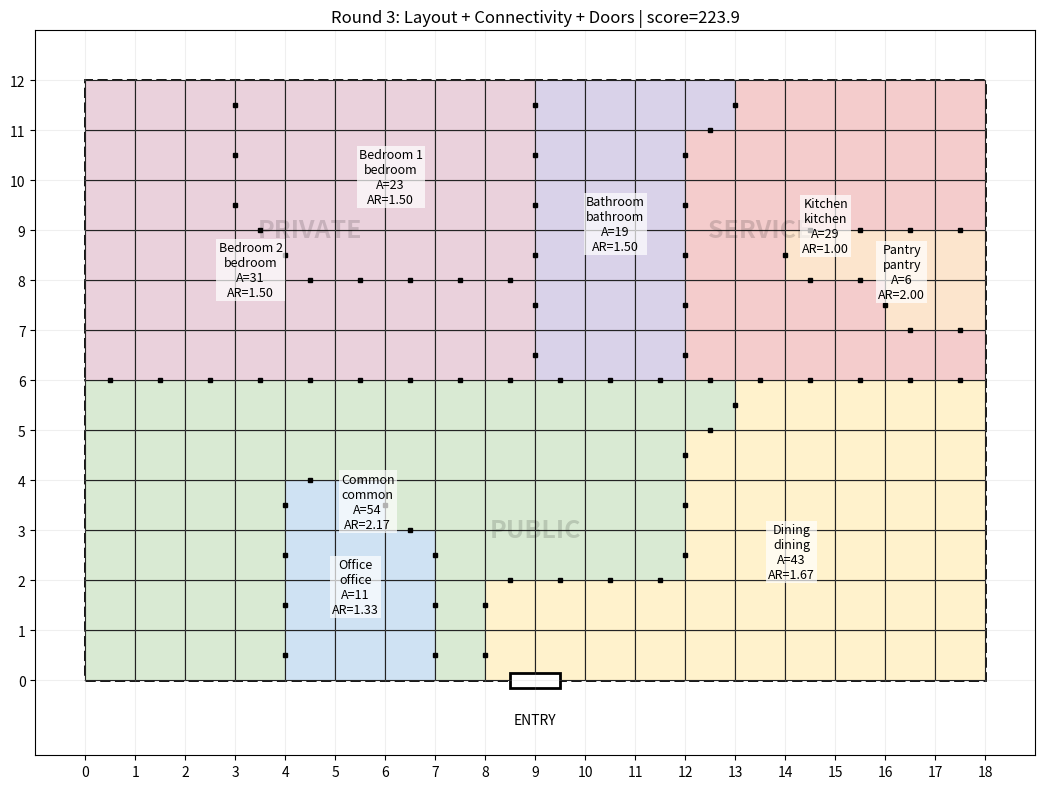

Write the Python code that produced this figure.
import random
from dataclasses import dataclass, field
from typing import Dict, List, Optional, Set, Tuple
from collections import defaultdict, deque

import numpy as np
import matplotlib.pyplot as plt
from matplotlib.patches import Rectangle


# ============================================================
# ROUND 3: ZONE-AWARE GRID LAYOUT + CONNECTIVITY + DOORS
# ------------------------------------------------------------
# Features:
# - real tile-based room placement
# - rooms placed inside zones
# - room seeds + growth
# - preferred / forbidden adjacency scoring
# - aspect ratio control
# - semantic scoring
# - connectivity scoring from entry
# - door detection between rooms
# - best-of-N layout search
# ============================================================


# ------------------------------------------------------------
# Data classes
# ------------------------------------------------------------

@dataclass
class RoomSpec:
    name: str
    room_type: str
    zone: str
    target_area: int
    min_aspect: float = 0.5
    max_aspect: float = 2.5
    preferred_adjacent: List[str] = field(default_factory=list)
    forbidden_adjacent: List[str] = field(default_factory=list)


@dataclass
class ZoneRect:
    name: str
    x0: int
    y0: int
    x1: int  # exclusive
    y1: int  # exclusive

    @property
    def width(self) -> int:
        return self.x1 - self.x0

    @property
    def height(self) -> int:
        return self.y1 - self.y0

    @property
    def area(self) -> int:
        return self.width * self.height


# ------------------------------------------------------------
# Utility helpers
# ------------------------------------------------------------

DIR4 = [(1, 0), (-1, 0), (0, 1), (0, -1)]


def neighbors4(x: int, y: int, w: int, h: int):
    for dx, dy in DIR4:
        nx, ny = x + dx, y + dy
        if 0 <= nx < w and 0 <= ny < h:
            yield nx, ny


def room_color(room_type: str) -> str:
    cmap = {
        "common": "#d9ead3",
        "dining": "#fff2cc",
        "office": "#cfe2f3",
        "kitchen": "#f4cccc",
        "pantry": "#fce5cd",
        "bathroom": "#d9d2e9",
        "garage": "#d0d0d0",
        "bedroom": "#ead1dc",
    }
    return cmap.get(room_type, "#ffffff")


# ------------------------------------------------------------
# Program definition
# ------------------------------------------------------------

def build_program(house_w: int, house_h: int, rng: random.Random) -> List[RoomSpec]:
    """
    Build a default house program.
    Garage is optional and more likely for larger houses.
    """
    house_area = house_w * house_h

    rooms = [
        # PUBLIC
        RoomSpec(
            name="Common",
            room_type="common",
            zone="public",
            target_area=max(18, round(house_area * 0.18)),
            preferred_adjacent=["dining", "kitchen", "office", "bathroom"],
            forbidden_adjacent=[]
        ),
        RoomSpec(
            name="Dining",
            room_type="dining",
            zone="public",
            target_area=max(10, round(house_area * 0.09)),
            preferred_adjacent=["common", "kitchen"],
            forbidden_adjacent=["garage"]
        ),
        RoomSpec(
            name="Office",
            room_type="office",
            zone="public",
            target_area=max(6, round(house_area * 0.05)),
            preferred_adjacent=["common"],
            forbidden_adjacent=["garage"]
        ),

        # SERVICE
        RoomSpec(
            name="Kitchen",
            room_type="kitchen",
            zone="service",
            target_area=max(10, round(house_area * 0.10)),
            preferred_adjacent=["common", "dining", "pantry", "garage"],
            forbidden_adjacent=["bedroom"]
        ),
        RoomSpec(
            name="Pantry",
            room_type="pantry",
            zone="service",
            target_area=max(4, round(house_area * 0.03)),
            preferred_adjacent=["kitchen"],
            forbidden_adjacent=["bedroom"]
        ),
        RoomSpec(
            name="Bathroom",
            room_type="bathroom",
            zone="service",
            target_area=max(5, round(house_area * 0.05)),
            preferred_adjacent=["bedroom", "common"],
            forbidden_adjacent=["dining"]
        ),

        # PRIVATE
        RoomSpec(
            name="Bedroom 1",
            room_type="bedroom",
            zone="private",
            target_area=max(10, round(house_area * 0.10)),
            preferred_adjacent=["bedroom", "bathroom"],
            forbidden_adjacent=["garage", "kitchen"]
        ),
        RoomSpec(
            name="Bedroom 2",
            room_type="bedroom",
            zone="private",
            target_area=max(9, round(house_area * 0.09)),
            preferred_adjacent=["bedroom", "bathroom"],
            forbidden_adjacent=["garage", "kitchen"]
        ),
    ]

    if house_area >= 220 and rng.random() < 0.65:
        rooms.append(
            RoomSpec(
                name="Bedroom 3",
                room_type="bedroom",
                zone="private",
                target_area=max(8, round(house_area * 0.08)),
                preferred_adjacent=["bedroom", "bathroom"],
                forbidden_adjacent=["garage", "kitchen"]
            )
        )

    garage_probability = 0.15
    if house_area >= 180:
        garage_probability = 0.45
    if house_area >= 240:
        garage_probability = 0.70

    if rng.random() < garage_probability:
        rooms.append(
            RoomSpec(
                name="Garage",
                room_type="garage",
                zone="service",
                target_area=max(14, round(house_area * 0.12)),
                preferred_adjacent=["kitchen", "common"],
                forbidden_adjacent=["bedroom", "dining"]
            )
        )

    return rooms


# ------------------------------------------------------------
# Zone split
# ------------------------------------------------------------

def zone_totals(rooms: List[RoomSpec]) -> Dict[str, int]:
    totals = {"public": 0, "private": 0, "service": 0}
    for r in rooms:
        totals[r.zone] += r.target_area
    return totals


def split_zones(house_w: int, house_h: int, totals: Dict[str, int]) -> Dict[str, ZoneRect]:
    """
    Front band = public
    Rear split = private (left) + service (right)
    """
    total = sum(totals.values())
    public_ratio = totals["public"] / total if total else 0.3

    public_h = max(4, min(round(house_h * public_ratio), max(4, house_h // 2)))
    public_h = min(public_h, house_h - 4)

    rear_total = totals["private"] + totals["service"]
    if rear_total == 0:
        private_w = house_w // 2
    else:
        private_w = round(house_w * (totals["private"] / rear_total))
        private_w = max(4, min(private_w, house_w - 4))

    zones = {
        "public": ZoneRect("public", 0, 0, house_w, public_h),
        "private": ZoneRect("private", 0, public_h, private_w, house_h),
        "service": ZoneRect("service", private_w, public_h, house_w, house_h),
    }
    return zones


# ------------------------------------------------------------
# Layout state
# ------------------------------------------------------------

class Layout:
    def __init__(self, house_w: int, house_h: int, rooms: List[RoomSpec], zones: Dict[str, ZoneRect], seed: int):
        self.w = house_w
        self.h = house_h
        self.rooms = rooms
        self.zones = zones
        self.rng = random.Random(seed)

        self.grid = np.full((self.w, self.h), -1, dtype=int)
        self.room_cells: Dict[int, Set[Tuple[int, int]]] = {i: set() for i in range(len(rooms))}
        self.room_seeds: Dict[int, Tuple[int, int]] = {}

        self.zone_map = np.empty((self.w, self.h), dtype=object)
        for zname, z in zones.items():
            for x in range(z.x0, z.x1):
                for y in range(z.y0, z.y1):
                    self.zone_map[x, y] = zname

    def room_bbox(self, rid: int) -> Optional[Tuple[int, int, int, int]]:
        cells = self.room_cells[rid]
        if not cells:
            return None
        xs = [c[0] for c in cells]
        ys = [c[1] for c in cells]
        return min(xs), min(ys), max(xs), max(ys)

    def room_aspect(self, rid: int) -> float:
        bbox = self.room_bbox(rid)
        if bbox is None:
            return 1.0
        x0, y0, x1, y1 = bbox
        bw = x1 - x0 + 1
        bh = y1 - y0 + 1
        return max(bw / bh, bh / bw)

    def room_frontier(self, rid: int) -> Set[Tuple[int, int]]:
        frontier = set()
        zone_name = self.rooms[rid].zone

        for x, y in self.room_cells[rid]:
            for nx, ny in neighbors4(x, y, self.w, self.h):
                if self.grid[nx, ny] == -1 and self.zone_map[nx, ny] == zone_name:
                    frontier.add((nx, ny))
        return frontier


# ------------------------------------------------------------
# Seed placement
# ------------------------------------------------------------

def pick_seed_for_room(layout: Layout, rid: int):
    room = layout.rooms[rid]
    zone = layout.zones[room.zone]
    best_score = -1e9
    best_cell = None

    for x in range(zone.x0, zone.x1):
        for y in range(zone.y0, zone.y1):
            if layout.grid[x, y] != -1:
                continue

            score = 0.0

            if room.zone == "public":
                score -= y * 1.2
            elif room.zone == "private":
                score += y * 0.8
            elif room.zone == "service":
                score += x * 0.7

            if room.room_type == "garage":
                score += x * 2.0
                score -= y * 1.0

            if room.room_type == "kitchen":
                score -= abs(y - zone.y0) * 0.6

            if room.room_type == "bedroom":
                score += y * 0.8

            for other_rid, (ox, oy) in layout.room_seeds.items():
                other_type = layout.rooms[other_rid].room_type
                dist = abs(x - ox) + abs(y - oy)

                if other_type in room.preferred_adjacent:
                    score += max(0, 10 - dist) * 1.8

                if other_type in room.forbidden_adjacent:
                    score -= max(0, 10 - dist) * 2.2

            score += layout.rng.uniform(-0.2, 0.2)

            if score > best_score:
                best_score = score
                best_cell = (x, y)

    if best_cell is None:
        raise RuntimeError(f"Could not place seed for room {room.name}")

    layout.room_seeds[rid] = best_cell
    layout.room_cells[rid].add(best_cell)
    layout.grid[best_cell] = rid


def place_all_seeds(layout: Layout):
    order = sorted(range(len(layout.rooms)), key=lambda i: layout.rooms[i].target_area, reverse=True)
    for rid in order:
        pick_seed_for_room(layout, rid)


# ------------------------------------------------------------
# Room growth
# ------------------------------------------------------------

def candidate_score(layout: Layout, rid: int, cell: Tuple[int, int]) -> float:
    x, y = cell
    room = layout.rooms[rid]
    score = 0.0

    own_contacts = 0
    preferred_contacts = 0
    forbidden_contacts = 0
    neutral_contacts = 0

    for nx, ny in neighbors4(x, y, layout.w, layout.h):
        oid = layout.grid[nx, ny]
        if oid == rid:
            own_contacts += 1
        elif oid != -1:
            other_type = layout.rooms[oid].room_type
            if other_type in room.preferred_adjacent:
                preferred_contacts += 1
            elif other_type in room.forbidden_adjacent:
                forbidden_contacts += 1
            else:
                neutral_contacts += 1

    score += own_contacts * 2.5
    score += preferred_contacts * 2.0
    score -= forbidden_contacts * 3.5
    score -= neutral_contacts * 0.2

    current_aspect = layout.room_aspect(rid)

    old_cells = layout.room_cells[rid]
    xs = [c[0] for c in old_cells] + [x]
    ys = [c[1] for c in old_cells] + [y]
    bw = max(xs) - min(xs) + 1
    bh = max(ys) - min(ys) + 1
    new_aspect = max(bw / bh, bh / bw)

    score -= max(0.0, new_aspect - 2.2) * 3.0
    score -= max(0.0, new_aspect - current_aspect) * 0.6

    if room.room_type == "garage":
        score += x * 0.4
        score -= y * 0.6

    if room.room_type == "bedroom":
        score += y * 0.35

    if room.room_type == "common":
        score -= max(0.0, new_aspect - 1.8) * 2.0

    if room.room_type == "bathroom":
        score -= max(0.0, new_aspect - 1.8) * 2.0

    if room.room_type == "pantry":
        score -= max(0.0, new_aspect - 3.0) * 0.4

    score += layout.rng.uniform(-0.15, 0.15)
    return score


def grow_rooms(layout: Layout, max_passes: int = 5000):
    room_ids = list(range(len(layout.rooms)))

    for _ in range(max_passes):
        incomplete = [rid for rid in room_ids if len(layout.room_cells[rid]) < layout.rooms[rid].target_area]
        if not incomplete:
            break

        layout.rng.shuffle(incomplete)
        progressed = False

        for rid in incomplete:
            frontier = list(layout.room_frontier(rid))
            if not frontier:
                continue

            frontier.sort(key=lambda c: candidate_score(layout, rid, c), reverse=True)
            chosen = frontier[0]

            layout.grid[chosen] = rid
            layout.room_cells[rid].add(chosen)
            progressed = True

        if not progressed:
            break


# ------------------------------------------------------------
# Fill leftover zone holes
# ------------------------------------------------------------

def fill_unassigned(layout: Layout):
    for zone_name, z in layout.zones.items():
        changed = True
        while changed:
            changed = False
            for x in range(z.x0, z.x1):
                for y in range(z.y0, z.y1):
                    if layout.grid[x, y] != -1:
                        continue

                    boundary = defaultdict(int)
                    for nx, ny in neighbors4(x, y, layout.w, layout.h):
                        rid = layout.grid[nx, ny]
                        if rid != -1 and layout.rooms[rid].zone == zone_name:
                            boundary[rid] += 1

                    if boundary:
                        best_rid = max(boundary, key=boundary.get)
                        layout.grid[x, y] = best_rid
                        layout.room_cells[best_rid].add((x, y))
                        changed = True


# ------------------------------------------------------------
# Connectivity + doors
# ------------------------------------------------------------

def connectivity_score(layout: Layout) -> Tuple[float, int]:
    """
    BFS through room adjacency graph starting from the entry-connected room.
    """
    entry_x = layout.w // 2
    entry_room = None

    # Find first room tile along front row, near entry column.
    # Start at exact entry_x then fan left/right.
    search_order = [entry_x]
    for offset in range(1, layout.w):
        if entry_x - offset >= 0:
            search_order.append(entry_x - offset)
        if entry_x + offset < layout.w:
            search_order.append(entry_x + offset)

    for x in search_order:
        if layout.grid[x, 0] != -1:
            entry_room = layout.grid[x, 0]
            break

    if entry_room is None:
        # fallback: look upward from entry column
        x = entry_x
        for y in range(layout.h):
            if layout.grid[x, y] != -1:
                entry_room = layout.grid[x, y]
                break

    if entry_room is None:
        return -100.0, 0

    room_graph = {rid: set() for rid in range(len(layout.rooms))}

    for x in range(layout.w):
        for y in range(layout.h):
            rid = layout.grid[x, y]
            if rid == -1:
                continue
            for nx, ny in neighbors4(x, y, layout.w, layout.h):
                orid = layout.grid[nx, ny]
                if orid != -1 and orid != rid:
                    room_graph[rid].add(orid)

    visited = set([entry_room])
    q = deque([entry_room])

    while q:
        rid = q.popleft()
        for nbr in room_graph[rid]:
            if nbr not in visited:
                visited.add(nbr)
                q.append(nbr)

    reachable_count = len(visited)
    total_rooms = len(layout.rooms)

    score = reachable_count * 10.0
    if reachable_count < total_rooms:
        score -= (total_rooms - reachable_count) * 25.0

    return score, reachable_count


def find_doors(layout: Layout) -> List[Tuple[Tuple[int, int], Tuple[int, int]]]:
    """
    Returns unique door candidates between adjacent rooms.
    Each candidate is represented by two neighboring cells from different rooms.
    """
    seen = set()
    doors = []

    for x in range(layout.w):
        for y in range(layout.h):
            rid = layout.grid[x, y]
            if rid == -1:
                continue

            for nx, ny in neighbors4(x, y, layout.w, layout.h):
                orid = layout.grid[nx, ny]
                if orid == -1 or orid == rid:
                    continue

                room_a = layout.rooms[rid]
                room_b = layout.rooms[orid]

                if room_b.room_type in room_a.forbidden_adjacent:
                    continue
                if room_a.room_type in room_b.forbidden_adjacent:
                    continue

                key = tuple(sorted([((x, y), rid), ((nx, ny), orid)], key=lambda v: (v[0][0], v[0][1], v[1])))
                if key not in seen:
                    seen.add(key)
                    doors.append(((x, y), (nx, ny)))

    return doors


# ------------------------------------------------------------
# Scoring
# ------------------------------------------------------------

def adjacency_report(layout: Layout) -> Dict[str, Set[str]]:
    report = {r.name: set() for r in layout.rooms}
    for x in range(layout.w):
        for y in range(layout.h):
            rid = layout.grid[x, y]
            if rid == -1:
                continue
            for nx, ny in neighbors4(x, y, layout.w, layout.h):
                orid = layout.grid[nx, ny]
                if orid != -1 and orid != rid:
                    report[layout.rooms[rid].name].add(layout.rooms[orid].name)
    return report


def score_layout(layout: Layout) -> Tuple[float, Dict[str, float]]:
    details: Dict[str, float] = {}

    # 1. Adjacency score
    adj_score = 0.0
    for rid, room in enumerate(layout.rooms):
        touching_types = set()
        for x, y in layout.room_cells[rid]:
            for nx, ny in neighbors4(x, y, layout.w, layout.h):
                orid = layout.grid[nx, ny]
                if orid != -1 and orid != rid:
                    touching_types.add(layout.rooms[orid].room_type)

        for t in room.preferred_adjacent:
            if t in touching_types:
                adj_score += 6.0

        for t in room.forbidden_adjacent:
            if t in touching_types:
                adj_score -= 10.0

    # 2. Aspect score
    aspect_score = 0.0
    for rid, room in enumerate(layout.rooms):
        aspect = layout.room_aspect(rid)

        if aspect <= room.max_aspect:
            aspect_score += 3.0
        else:
            aspect_score -= (aspect - room.max_aspect) * 8.0

        if room.room_type in ("bathroom", "office") and aspect > 2.6:
            aspect_score -= 8.0

    # 3. Semantic score
    semantic_score = 0.0
    for rid, room in enumerate(layout.rooms):
        bbox = layout.room_bbox(rid)
        if bbox is None:
            continue
        x0, y0, x1, y1 = bbox
        cx = (x0 + x1) / 2
        cy = (y0 + y1) / 2

        if room.room_type == "bedroom":
            semantic_score += cy * 0.6
        if room.room_type == "garage":
            semantic_score += cx * 0.8 - cy * 0.8
        if room.room_type == "common":
            semantic_score += max(0, 6 - cy) * 1.2
        if room.room_type == "kitchen":
            semantic_score += cx * 0.2

    # 4. Connectivity score
    conn_score, reachable = connectivity_score(layout)

    total_score = adj_score + aspect_score + semantic_score + conn_score

    details["adjacency"] = adj_score
    details["aspect"] = aspect_score
    details["semantic"] = semantic_score
    details["connectivity"] = conn_score
    details["reachable_rooms"] = float(reachable)
    details["total"] = total_score
    return total_score, details


# ------------------------------------------------------------
# Plotting
# ------------------------------------------------------------

def plot_layout(layout: Layout, title: str):
    fig, ax = plt.subplots(figsize=(12, 8))

    # Zone outlines
    for zname, z in layout.zones.items():
        ax.add_patch(
            Rectangle((z.x0, z.y0), z.width, z.height, fill=False, linestyle="--", linewidth=2)
        )
        ax.text(
            z.x0 + z.width / 2,
            z.y0 + z.height / 2,
            zname.upper(),
            ha="center",
            va="center",
            fontsize=18,
            alpha=0.15,
            weight="bold",
        )

    # Cells
    for x in range(layout.w):
        for y in range(layout.h):
            rid = layout.grid[x, y]
            if rid != -1:
                ax.add_patch(
                    Rectangle(
                        (x, y), 1, 1,
                        facecolor=room_color(layout.rooms[rid].room_type),
                        edgecolor="black",
                        linewidth=0.8
                    )
                )

    # Door candidates
    doors = find_doors(layout)
    for (x1, y1), (x2, y2) in doors:
        mx = (x1 + x2) / 2 + 0.5
        my = (y1 + y2) / 2 + 0.5
        ax.plot(mx, my, "ks", markersize=2.5)

    # Labels
    for rid, room in enumerate(layout.rooms):
        cells = list(layout.room_cells[rid])
        if not cells:
            continue
        cx = sum(c[0] + 0.5 for c in cells) / len(cells)
        cy = sum(c[1] + 0.5 for c in cells) / len(cells)
        aspect = layout.room_aspect(rid)
        ax.text(
            cx, cy,
            f"{room.name}\n{room.room_type}\nA={len(cells)}\nAR={aspect:.2f}",
            ha="center",
            va="center",
            fontsize=9,
            bbox=dict(facecolor="white", alpha=0.7, edgecolor="none", pad=1.5)
        )

    # Entry marker at front center
    entry_x = layout.w / 2 - 0.5
    ax.add_patch(
        Rectangle((entry_x, -0.15), 1.0, 0.3, facecolor="white", edgecolor="black", linewidth=2)
    )
    ax.text(layout.w / 2, -0.8, "ENTRY", ha="center", va="center", fontsize=10)

    ax.set_xlim(-1, layout.w + 1)
    ax.set_ylim(-1.5, layout.h + 1)
    ax.set_aspect("equal")
    ax.set_xticks(range(layout.w + 1))
    ax.set_yticks(range(layout.h + 1))
    ax.grid(True, alpha=0.20)
    ax.set_title(title)
    plt.tight_layout()
    plt.show()


# ------------------------------------------------------------
# Runner
# ------------------------------------------------------------

def generate_best_layout(house_w: int = 18, house_h: int = 12, trials: int = 40, base_seed: int = 42):
    best_layout = None
    best_score = -1e18
    best_details = None

    for t in range(trials):
        seed = base_seed + t
        rng = random.Random(seed)

        rooms = build_program(house_w, house_h, rng)
        totals = zone_totals(rooms)
        zones = split_zones(house_w, house_h, totals)

        layout = Layout(house_w, house_h, rooms, zones, seed=seed)
        place_all_seeds(layout)
        grow_rooms(layout)
        fill_unassigned(layout)

        score, details = score_layout(layout)
        if score > best_score:
            best_score = score
            best_layout = layout
            best_details = details

    return best_layout, best_score, best_details


def print_summary(layout: Layout, score: float, details: Dict[str, float]):
    print("\n=== BEST LAYOUT SUMMARY ===")
    print(f"House size: {layout.w} x {layout.h} = {layout.w * layout.h}")
    print(f"Score: {score:.2f}")
    for k, v in details.items():
        if k == "reachable_rooms":
            print(f"  {k:14s}: {int(v)} / {len(layout.rooms)}")
        else:
            print(f"  {k:14s}: {v:.2f}")

    print("\n=== ROOM LIST ===")
    for rid, room in enumerate(layout.rooms):
        print(
            f"{room.name:10s} | type={room.room_type:8s} | zone={room.zone:7s} | "
            f"target={room.target_area:3d} | actual={len(layout.room_cells[rid]):3d} | "
            f"aspect={layout.room_aspect(rid):.2f}"
        )

    print("\n=== ADJACENCY REPORT ===")
    report = adjacency_report(layout)
    for room_name, neighbors in report.items():
        print(f"{room_name:10s}: {sorted(neighbors)}")

    print("\n=== DOOR CANDIDATES ===")
    doors = find_doors(layout)
    print(f"Door candidates found: {len(doors)}")


if __name__ == "__main__":
    layout, score, details = generate_best_layout(
        house_w=18,
        house_h=12,
        trials=50,
        base_seed=100
    )
    print_summary(layout, score, details)
    plot_layout(layout, title=f"Round 3: Layout + Connectivity + Doors | score={score:.1f}")
